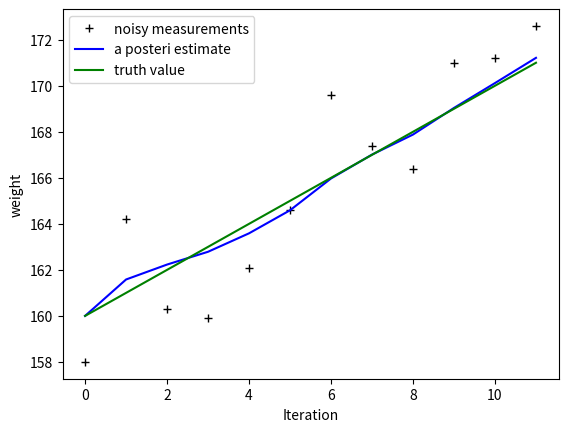

This chart was generated by the following Python code:

##################################
# 估计体重
##################################

import matplotlib.pyplot as plt
import math
import numpy as np

z = np.array([158.0, 164.2, 160.3, 159.9, 162.1, 164.6, 169.6, 167.4, 166.4, 171.0, 171.2, 172.6])
x = np.arange(160, 172, 1)
er = z - x
# plt.figure()
# plt.scatter(er, np.zeros(12))   # 画散点图
# plt.show()
print(x)
print('mean:', np.mean(er)) # 均值
print('var:', np.var(er))   # numpy中方差var、协方差cov


# intial parameters
z = np.array([158.0, 164.2, 160.3, 159.9, 162.1, 164.6, 169.6, 167.4, 166.4, 171.0, 171.2, 172.6])
A = 1
B = 1
u_k = 1
Q = 0
H = 1
R = 4.5
# allocate space for arrays
sz = 12
xhat = np.zeros(sz)      # a posteri estimate of x
P = np.zeros(sz)         # a posteri error estimate
xhatminus = np.zeros(sz) # a priori estimate of x
Pminus = np.zeros(sz)    # a priori error estimate
K = np.zeros(sz)         # gain or blending factor

# intial guesses
xhat[0] = 160 #设为真实值
P[0] = 1.0

for k in range(1,sz):
    # time update
    xhatminus[k] = A * xhat[k-1] + B * u_k  # X(k|k-1) = AX(k-1|k-1) + BU(k) + W(k),A=1,BU(k) = 0
    Pminus[k] = A * P[k-1] * A + Q          # P(k|k-1) = AP(k-1|k-1)A' + Q(k) ,A=1

    # measurement update
    K[k] = Pminus[k] * H / (H * Pminus[k] * H + R )       #Kg(k)=P(k|k-1)H'/[HP(k|k-1)H' + R],H=1
    xhat[k] = xhatminus[k] + K[k] * (z[k] - xhatminus[k]) #X(k|k) = X(k|k-1) + Kg(k)[Z(k) - HX(k|k-1)], H=1
    P[k] = (1 - K[k] * H) * Pminus[k]                         #P(k|k) = (1 - Kg(k)H)P(k|k-1), H=1

plt.figure()
plt.plot(z,'k+',label='noisy measurements')     #测量值
plt.plot(xhat,'b-',label='a posteri estimate')  #过滤后的值
plt.plot(x,color='g',label='truth value')       #系统值
plt.legend()
plt.xlabel('Iteration')
plt.ylabel('weight')
plt.show()
